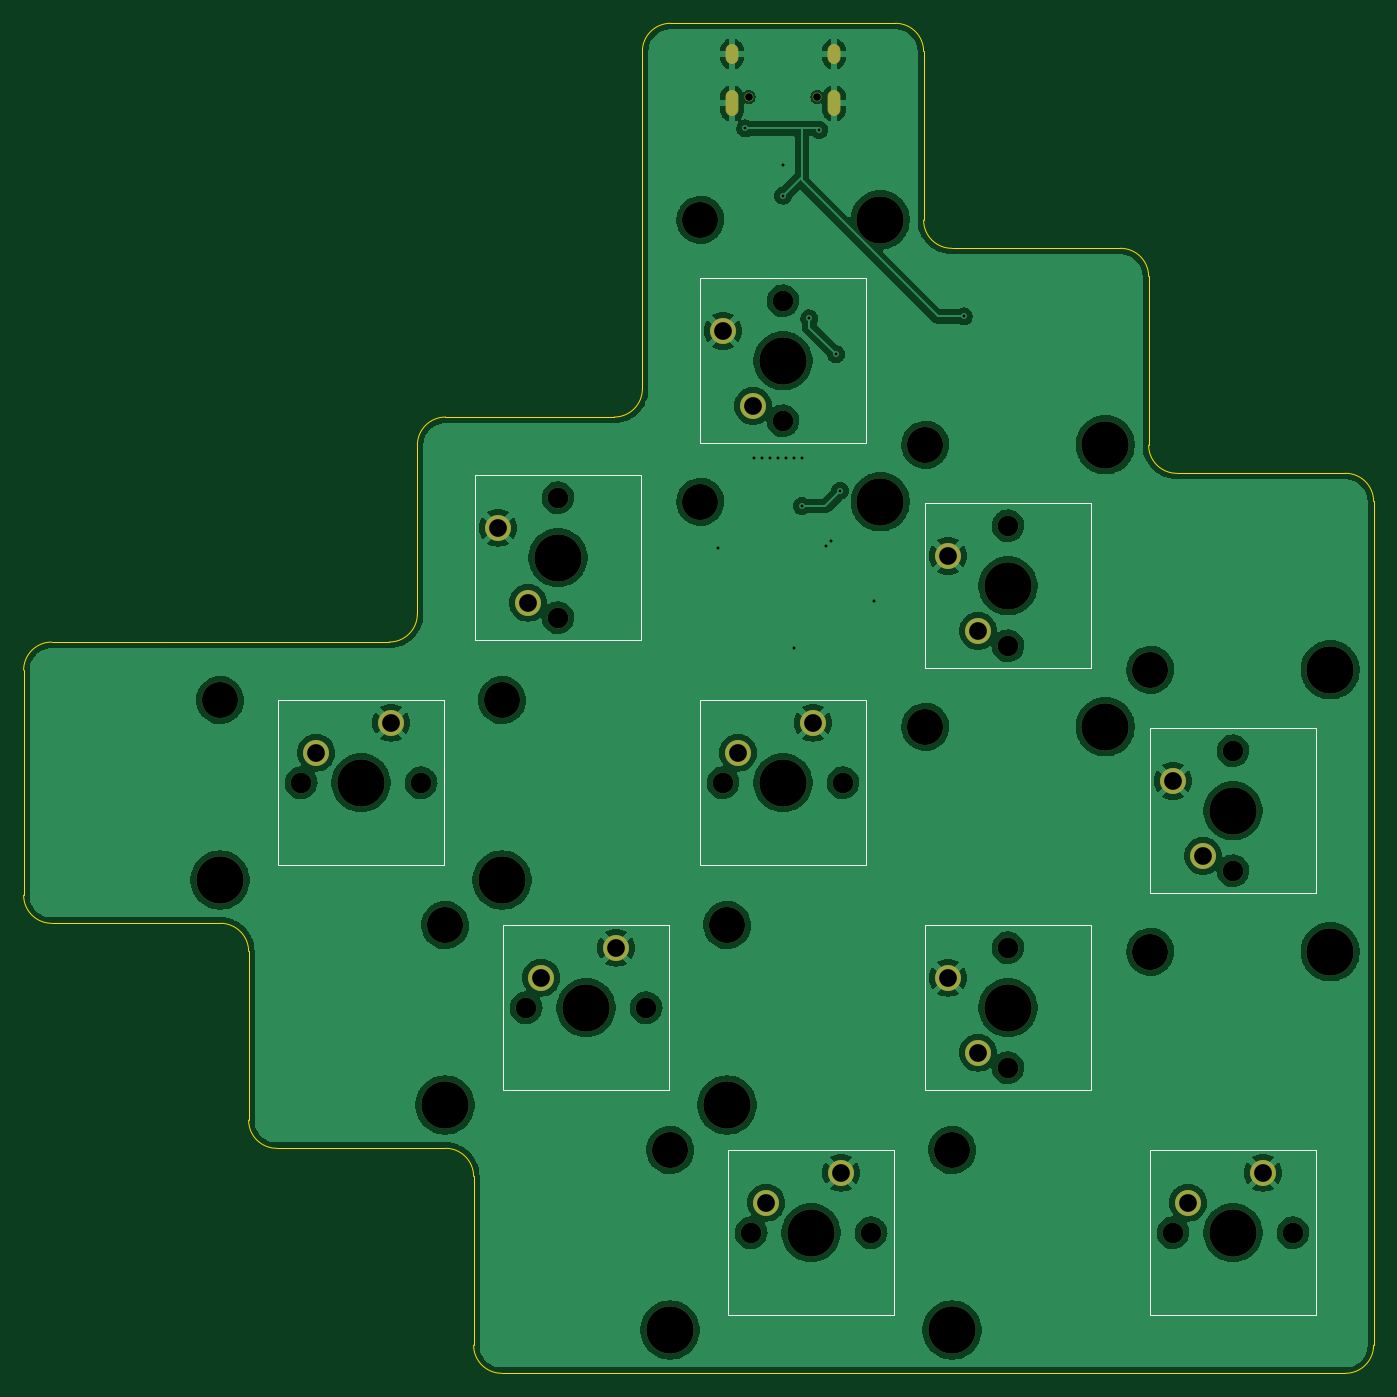
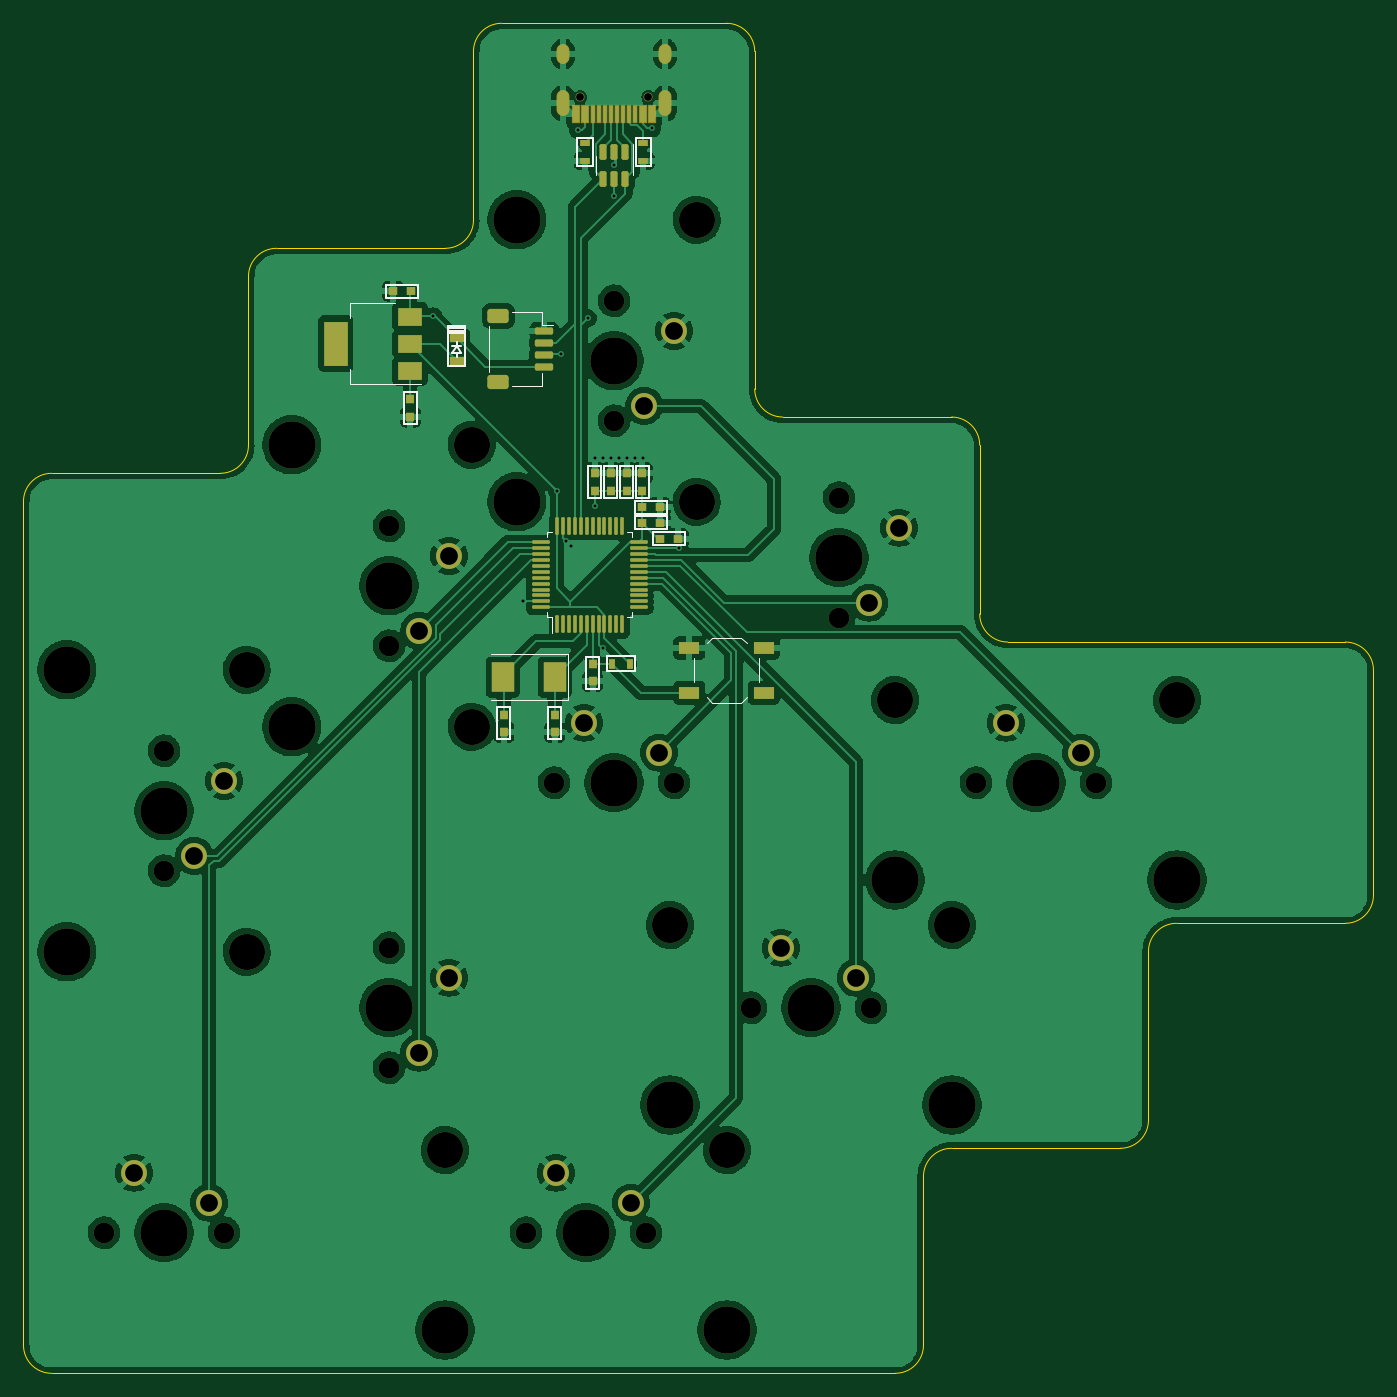
Circuit board: 11 layer files. Board 114.3 x 114.3 mm.
- bottom_copper: herringbone_macro_pad-B_Cu.gbr (322549 bytes)
- bottom_mask: herringbone_macro_pad-B_Mask.gbr (8462 bytes)
- paste: herringbone_macro_pad-B_Paste.gbr (5631 bytes)
- bottom_silk: herringbone_macro_pad-B_Silkscreen.gbr (6418 bytes)
- outline: herringbone_macro_pad-Edge_Cuts.gbr (2760 bytes)
- top_copper: herringbone_macro_pad-F_Cu.gbr (253953 bytes)
- top_mask: herringbone_macro_pad-F_Mask.gbr (3335 bytes)
- paste: herringbone_macro_pad-F_Paste.gbr (483 bytes)
- top_silk: herringbone_macro_pad-F_Silkscreen.gbr (2764 bytes)
- drill: herringbone_macro_pad-NPTH.drl (1443 bytes)
- drill: herringbone_macro_pad-PTH.drl (1349 bytes)

=== bottom_copper: herringbone_macro_pad-B_Cu.gbr (322549 bytes, source omitted) ===
=== bottom_mask: herringbone_macro_pad-B_Mask.gbr (8462 bytes, source omitted) ===
=== paste: herringbone_macro_pad-B_Paste.gbr ===
%TF.GenerationSoftware,KiCad,Pcbnew,(6.0.1)*%
%TF.CreationDate,2022-02-15T23:07:00-05:00*%
%TF.ProjectId,herringbone_macro_pad,68657272-696e-4676-926f-6e655f6d6163,rev?*%
%TF.SameCoordinates,Original*%
%TF.FileFunction,Paste,Bot*%
%TF.FilePolarity,Positive*%
%FSLAX46Y46*%
G04 Gerber Fmt 4.6, Leading zero omitted, Abs format (unit mm)*
G04 Created by KiCad (PCBNEW (6.0.1)) date 2022-02-15 23:07:00*
%MOMM*%
%LPD*%
G01*
G04 APERTURE LIST*
G04 Aperture macros list*
%AMRoundRect*
0 Rectangle with rounded corners*
0 $1 Rounding radius*
0 $2 $3 $4 $5 $6 $7 $8 $9 X,Y pos of 4 corners*
0 Add a 4 corners polygon primitive as box body*
4,1,4,$2,$3,$4,$5,$6,$7,$8,$9,$2,$3,0*
0 Add four circle primitives for the rounded corners*
1,1,$1+$1,$2,$3*
1,1,$1+$1,$4,$5*
1,1,$1+$1,$6,$7*
1,1,$1+$1,$8,$9*
0 Add four rect primitives between the rounded corners*
20,1,$1+$1,$2,$3,$4,$5,0*
20,1,$1+$1,$4,$5,$6,$7,0*
20,1,$1+$1,$6,$7,$8,$9,0*
20,1,$1+$1,$8,$9,$2,$3,0*%
G04 Aperture macros list end*
%ADD10RoundRect,0.150000X-0.625000X0.150000X-0.625000X-0.150000X0.625000X-0.150000X0.625000X0.150000X0*%
%ADD11RoundRect,0.250000X-0.650000X0.350000X-0.650000X-0.350000X0.650000X-0.350000X0.650000X0.350000X0*%
%ADD12R,1.700000X1.000000*%
%ADD13R,0.800000X0.750000*%
%ADD14R,0.750000X0.800000*%
%ADD15R,2.000000X1.500000*%
%ADD16R,2.000000X3.800000*%
%ADD17RoundRect,0.050000X-0.300000X-0.725000X0.300000X-0.725000X0.300000X0.725000X-0.300000X0.725000X0*%
%ADD18RoundRect,0.050000X-0.150000X-0.725000X0.150000X-0.725000X0.150000X0.725000X-0.150000X0.725000X0*%
%ADD19R,1.300000X0.700000*%
%ADD20RoundRect,0.075000X0.662500X-0.075000X0.662500X0.075000X-0.662500X0.075000X-0.662500X-0.075000X0*%
%ADD21RoundRect,0.075000X0.075000X-0.662500X0.075000X0.662500X-0.075000X0.662500X-0.075000X-0.662500X0*%
%ADD22RoundRect,0.150000X-0.150000X0.512500X-0.150000X-0.512500X0.150000X-0.512500X0.150000X0.512500X0*%
%ADD23R,0.500000X0.900000*%
%ADD24R,0.900000X0.500000*%
%ADD25R,1.900000X2.500000*%
G04 APERTURE END LIST*
D10*
%TO.C,J1*%
X167850000Y-54650000D03*
X167850000Y-55650000D03*
X167850000Y-56650000D03*
X167850000Y-57650000D03*
D11*
X171725000Y-58950000D03*
X171725000Y-53350000D03*
%TD*%
D12*
%TO.C,SW11*%
X155550000Y-81450000D03*
X149250000Y-81450000D03*
X155550000Y-85250000D03*
X149250000Y-85250000D03*
%TD*%
D13*
%TO.C,C7*%
X158050000Y-69550000D03*
X159550000Y-69550000D03*
%TD*%
D14*
%TO.C,C12*%
X163750000Y-84300000D03*
X163750000Y-82800000D03*
%TD*%
D15*
%TO.C,U2*%
X179200000Y-58000000D03*
D16*
X185500000Y-55700000D03*
D15*
X179200000Y-55700000D03*
X179200000Y-53400000D03*
%TD*%
D14*
%TO.C,C9*%
X159530000Y-66650000D03*
X159530000Y-68150000D03*
%TD*%
D17*
%TO.C,USB1*%
X165150000Y-36270000D03*
X164375000Y-36270000D03*
D18*
X163675000Y-36270000D03*
X163175000Y-36270000D03*
X162675000Y-36270000D03*
X162175000Y-36270000D03*
X161675000Y-36270000D03*
X161175000Y-36270000D03*
X160675000Y-36270000D03*
X160175000Y-36270000D03*
D17*
X159475000Y-36270000D03*
X158700000Y-36270000D03*
%TD*%
D19*
%TO.C,D1*%
X175250000Y-55250000D03*
X175250000Y-57150000D03*
%TD*%
D20*
%TO.C,U3*%
X168152500Y-78020000D03*
X168152500Y-77520000D03*
X168152500Y-77020000D03*
X168152500Y-76520000D03*
X168152500Y-76020000D03*
X168152500Y-75520000D03*
X168152500Y-75020000D03*
X168152500Y-74520000D03*
X168152500Y-74020000D03*
X168152500Y-73520000D03*
X168152500Y-73020000D03*
X168152500Y-72520000D03*
D21*
X166740000Y-71107500D03*
X166240000Y-71107500D03*
X165740000Y-71107500D03*
X165240000Y-71107500D03*
X164740000Y-71107500D03*
X164240000Y-71107500D03*
X163740000Y-71107500D03*
X163240000Y-71107500D03*
X162740000Y-71107500D03*
X162240000Y-71107500D03*
X161740000Y-71107500D03*
X161240000Y-71107500D03*
D20*
X159827500Y-72520000D03*
X159827500Y-73020000D03*
X159827500Y-73520000D03*
X159827500Y-74020000D03*
X159827500Y-74520000D03*
X159827500Y-75020000D03*
X159827500Y-75520000D03*
X159827500Y-76020000D03*
X159827500Y-76520000D03*
X159827500Y-77020000D03*
X159827500Y-77520000D03*
X159827500Y-78020000D03*
D21*
X161240000Y-79432500D03*
X161740000Y-79432500D03*
X162240000Y-79432500D03*
X162740000Y-79432500D03*
X163240000Y-79432500D03*
X163740000Y-79432500D03*
X164240000Y-79432500D03*
X164740000Y-79432500D03*
X165240000Y-79432500D03*
X165740000Y-79432500D03*
X166240000Y-79432500D03*
X166740000Y-79432500D03*
%TD*%
D13*
%TO.C,C5*%
X158040000Y-70860000D03*
X159540000Y-70860000D03*
%TD*%
D14*
%TO.C,C10*%
X160860000Y-66650000D03*
X160860000Y-68150000D03*
%TD*%
%TO.C,C8*%
X163550000Y-68150000D03*
X163550000Y-66650000D03*
%TD*%
D13*
%TO.C,C11*%
X156500000Y-72200000D03*
X158000000Y-72200000D03*
%TD*%
D22*
%TO.C,U1*%
X160970000Y-41747500D03*
X161920000Y-41747500D03*
X162870000Y-41747500D03*
X162870000Y-39472500D03*
X161920000Y-39472500D03*
X160970000Y-39472500D03*
%TD*%
D23*
%TO.C,R5*%
X162100000Y-82800000D03*
X160600000Y-82800000D03*
%TD*%
D14*
%TO.C,C6*%
X162200000Y-66650000D03*
X162200000Y-68150000D03*
%TD*%
D13*
%TO.C,C3*%
X180650000Y-51250000D03*
X179150000Y-51250000D03*
%TD*%
D24*
%TO.C,R2*%
X164390000Y-38710000D03*
X164390000Y-40210000D03*
%TD*%
D14*
%TO.C,C2*%
X166950000Y-88600000D03*
X166950000Y-87100000D03*
%TD*%
%TO.C,C4*%
X179180000Y-61890000D03*
X179180000Y-60390000D03*
%TD*%
D24*
%TO.C,R1*%
X159440000Y-40210000D03*
X159440000Y-38710000D03*
%TD*%
D14*
%TO.C,C1*%
X171250000Y-88600000D03*
X171250000Y-87100000D03*
%TD*%
D25*
%TO.C,Y1*%
X171340625Y-83950000D03*
X166940625Y-83950000D03*
%TD*%
M02*

=== bottom_silk: herringbone_macro_pad-B_Silkscreen.gbr ===
%TF.GenerationSoftware,KiCad,Pcbnew,(6.0.1)*%
%TF.CreationDate,2022-02-15T23:07:00-05:00*%
%TF.ProjectId,herringbone_macro_pad,68657272-696e-4676-926f-6e655f6d6163,rev?*%
%TF.SameCoordinates,Original*%
%TF.FileFunction,Legend,Bot*%
%TF.FilePolarity,Positive*%
%FSLAX46Y46*%
G04 Gerber Fmt 4.6, Leading zero omitted, Abs format (unit mm)*
G04 Created by KiCad (PCBNEW (6.0.1)) date 2022-02-15 23:07:00*
%MOMM*%
%LPD*%
G01*
G04 APERTURE LIST*
%ADD10C,0.120000*%
%ADD11C,0.200000*%
G04 APERTURE END LIST*
D10*
%TO.C,J1*%
X172535000Y-54210000D02*
X172535000Y-58090000D01*
X170565000Y-53040000D02*
X168065000Y-53040000D01*
X170565000Y-59260000D02*
X168065000Y-59260000D01*
X168065000Y-53040000D02*
X168065000Y-54090000D01*
X168065000Y-59260000D02*
X168065000Y-58210000D01*
X168065000Y-54090000D02*
X167075000Y-54090000D01*
%TO.C,SW11*%
X150700000Y-81050000D02*
X151150000Y-80600000D01*
X154100000Y-81050000D02*
X153650000Y-80600000D01*
X154100000Y-85650000D02*
X153650000Y-86100000D01*
X150700000Y-85650000D02*
X151150000Y-86100000D01*
X155150000Y-84350000D02*
X155150000Y-82350000D01*
X151150000Y-80600000D02*
X153650000Y-80600000D01*
X149650000Y-84350000D02*
X149650000Y-82350000D01*
X151150000Y-86100000D02*
X153650000Y-86100000D01*
D11*
%TO.C,C7*%
X160150000Y-70100000D02*
X160150000Y-69000000D01*
X157450000Y-70100000D02*
X160150000Y-70100000D01*
X160150000Y-69000000D02*
X157450000Y-69000000D01*
X157450000Y-69000000D02*
X157450000Y-70100000D01*
%TO.C,C12*%
X163200000Y-82200000D02*
X163200000Y-84900000D01*
X163200000Y-84900000D02*
X164300000Y-84900000D01*
X164300000Y-82200000D02*
X163200000Y-82200000D01*
X164300000Y-84900000D02*
X164300000Y-82200000D01*
D10*
%TO.C,U2*%
X180500000Y-52290000D02*
X184260000Y-52290000D01*
X178250000Y-59110000D02*
X184260000Y-59110000D01*
X184260000Y-59110000D02*
X184260000Y-57850000D01*
X184260000Y-52290000D02*
X184260000Y-53550000D01*
D11*
%TO.C,C9*%
X158980000Y-68750000D02*
X160080000Y-68750000D01*
X160080000Y-68750000D02*
X160080000Y-66050000D01*
X160080000Y-66050000D02*
X158980000Y-66050000D01*
X158980000Y-66050000D02*
X158980000Y-68750000D01*
%TO.C,D1*%
X175950000Y-54200000D02*
X175950000Y-57600000D01*
X174550000Y-54800000D02*
X175950000Y-54800000D01*
X174550000Y-54200000D02*
X174550000Y-57600000D01*
X174900000Y-56500000D02*
X175650000Y-56500000D01*
X175250000Y-55900000D02*
X174900000Y-56500000D01*
X175250000Y-55900000D02*
X175250000Y-55600000D01*
X174550000Y-54600000D02*
X175950000Y-54600000D01*
X175650000Y-56500000D02*
X175250000Y-55900000D01*
X175250000Y-56500000D02*
X175250000Y-56800000D01*
X174550000Y-54400000D02*
X175950000Y-54400000D01*
X174550000Y-54200000D02*
X175950000Y-54200000D01*
X174550000Y-57600000D02*
X175950000Y-57600000D01*
X174900000Y-55900000D02*
X175650000Y-55900000D01*
D10*
%TO.C,U3*%
X160380000Y-78430000D02*
X160380000Y-78880000D01*
X160380000Y-72110000D02*
X160380000Y-71660000D01*
X167600000Y-71660000D02*
X167150000Y-71660000D01*
X167150000Y-78880000D02*
X167150000Y-80170000D01*
X167600000Y-72110000D02*
X167600000Y-71660000D01*
X160380000Y-71660000D02*
X160830000Y-71660000D01*
X167600000Y-78430000D02*
X167600000Y-78880000D01*
X167600000Y-78880000D02*
X167150000Y-78880000D01*
X160380000Y-78880000D02*
X160830000Y-78880000D01*
D11*
%TO.C,C5*%
X157440000Y-71410000D02*
X160140000Y-71410000D01*
X160140000Y-70310000D02*
X157440000Y-70310000D01*
X160140000Y-71410000D02*
X160140000Y-70310000D01*
X157440000Y-70310000D02*
X157440000Y-71410000D01*
%TO.C,C10*%
X160310000Y-68750000D02*
X161410000Y-68750000D01*
X161410000Y-66050000D02*
X160310000Y-66050000D01*
X160310000Y-66050000D02*
X160310000Y-68750000D01*
X161410000Y-68750000D02*
X161410000Y-66050000D01*
%TO.C,C8*%
X163000000Y-66050000D02*
X163000000Y-68750000D01*
X164100000Y-68750000D02*
X164100000Y-66050000D01*
X163000000Y-68750000D02*
X164100000Y-68750000D01*
X164100000Y-66050000D02*
X163000000Y-66050000D01*
%TO.C,C11*%
X158600000Y-71650000D02*
X155900000Y-71650000D01*
X155900000Y-71650000D02*
X155900000Y-72750000D01*
X155900000Y-72750000D02*
X158600000Y-72750000D01*
X158600000Y-72750000D02*
X158600000Y-71650000D01*
D10*
%TO.C,U1*%
X163480000Y-40610000D02*
X163480000Y-39810000D01*
X160360000Y-40610000D02*
X160360000Y-41410000D01*
X160360000Y-40610000D02*
X160360000Y-38810000D01*
X163480000Y-40610000D02*
X163480000Y-41410000D01*
D11*
%TO.C,R5*%
X162550000Y-83450000D02*
X162550000Y-82150000D01*
X160150000Y-83450000D02*
X162550000Y-83450000D01*
X162550000Y-82150000D02*
X160150000Y-82150000D01*
X160150000Y-82150000D02*
X160150000Y-83450000D01*
%TO.C,C6*%
X161650000Y-68750000D02*
X162750000Y-68750000D01*
X162750000Y-66050000D02*
X161650000Y-66050000D01*
X161650000Y-66050000D02*
X161650000Y-68750000D01*
X162750000Y-68750000D02*
X162750000Y-66050000D01*
%TO.C,C3*%
X178550000Y-50700000D02*
X178550000Y-51800000D01*
X178550000Y-51800000D02*
X181250000Y-51800000D01*
X181250000Y-50700000D02*
X178550000Y-50700000D01*
X181250000Y-51800000D02*
X181250000Y-50700000D01*
%TO.C,R2*%
X165040000Y-40660000D02*
X165040000Y-38260000D01*
X163740000Y-40660000D02*
X165040000Y-40660000D01*
X163740000Y-38260000D02*
X163740000Y-40660000D01*
X165040000Y-38260000D02*
X163740000Y-38260000D01*
%TO.C,C2*%
X167500000Y-89200000D02*
X167500000Y-86500000D01*
X167500000Y-86500000D02*
X166400000Y-86500000D01*
X166400000Y-86500000D02*
X166400000Y-89200000D01*
X166400000Y-89200000D02*
X167500000Y-89200000D01*
%TO.C,C4*%
X178630000Y-59790000D02*
X178630000Y-62490000D01*
X179730000Y-59790000D02*
X178630000Y-59790000D01*
X178630000Y-62490000D02*
X179730000Y-62490000D01*
X179730000Y-62490000D02*
X179730000Y-59790000D01*
%TO.C,R1*%
X158790000Y-40660000D02*
X160090000Y-40660000D01*
X160090000Y-38260000D02*
X158790000Y-38260000D01*
X160090000Y-40660000D02*
X160090000Y-38260000D01*
X158790000Y-38260000D02*
X158790000Y-40660000D01*
%TO.C,C1*%
X171800000Y-89200000D02*
X171800000Y-86500000D01*
X170700000Y-86500000D02*
X170700000Y-89200000D01*
X171800000Y-86500000D02*
X170700000Y-86500000D01*
X170700000Y-89200000D02*
X171800000Y-89200000D01*
D10*
%TO.C,Y1*%
X172340625Y-85900000D02*
X165790625Y-85900000D01*
X165790625Y-82000000D02*
X172340625Y-82000000D01*
X165790625Y-85900000D02*
X165790625Y-82000000D01*
%TD*%
M02*

=== outline: herringbone_macro_pad-Edge_Cuts.gbr ===
%TF.GenerationSoftware,KiCad,Pcbnew,(6.0.1)*%
%TF.CreationDate,2022-02-15T23:07:00-05:00*%
%TF.ProjectId,herringbone_macro_pad,68657272-696e-4676-926f-6e655f6d6163,rev?*%
%TF.SameCoordinates,Original*%
%TF.FileFunction,Profile,NP*%
%FSLAX46Y46*%
G04 Gerber Fmt 4.6, Leading zero omitted, Abs format (unit mm)*
G04 Created by KiCad (PCBNEW (6.0.1)) date 2022-02-15 23:07:00*
%MOMM*%
%LPD*%
G01*
G04 APERTURE LIST*
%TA.AperFunction,Profile*%
%ADD10C,0.100000*%
%TD*%
G04 APERTURE END LIST*
D10*
X109537500Y-80962500D02*
X100012500Y-80962500D01*
X109537500Y-80962500D02*
X128587500Y-80962500D01*
X133350000Y-61912500D02*
X147637500Y-61912500D01*
X192881250Y-64293750D02*
G75*
G03*
X195262500Y-66675000I2381250J0D01*
G01*
X133350000Y-61912500D02*
G75*
G03*
X130968750Y-64293750I0J-2381250D01*
G01*
X150018750Y-59531250D02*
X150018750Y-40481250D01*
X135731250Y-126206250D02*
X135731250Y-140493750D01*
X173831250Y-45243750D02*
G75*
G03*
X176212500Y-47625000I2381250J0D01*
G01*
X135731250Y-126206250D02*
G75*
G03*
X133350000Y-123825000I-2381250J0D01*
G01*
X150018750Y-30956250D02*
X150018750Y-40481250D01*
X135731250Y-140493750D02*
G75*
G03*
X138112500Y-142875000I2381250J0D01*
G01*
X100012500Y-80962500D02*
G75*
G03*
X97631250Y-83343750I0J-2381250D01*
G01*
X97631250Y-102393750D02*
G75*
G03*
X100012500Y-104775000I2381250J0D01*
G01*
X192881250Y-50006250D02*
G75*
G03*
X190500000Y-47625000I-2381250J0D01*
G01*
X100012500Y-104775000D02*
X114300000Y-104775000D01*
X116681250Y-107156250D02*
G75*
G03*
X114300000Y-104775000I-2381250J0D01*
G01*
X116681250Y-107156250D02*
X116681250Y-121443750D01*
X209550000Y-66675000D02*
X195262500Y-66675000D01*
X171450000Y-28575000D02*
X152400000Y-28575000D01*
X190500000Y-47625000D02*
X176212500Y-47625000D01*
X192881250Y-64293750D02*
X192881250Y-50006250D01*
X119062500Y-123825000D02*
X133350000Y-123825000D01*
X97631250Y-83343750D02*
X97631250Y-102393750D01*
X116681250Y-121443750D02*
G75*
G03*
X119062500Y-123825000I2381250J0D01*
G01*
X130968750Y-78581250D02*
X130968750Y-64293750D01*
X173831250Y-45243750D02*
X173831250Y-30956250D01*
X211931250Y-69056250D02*
G75*
G03*
X209550000Y-66675000I-2381250J0D01*
G01*
X211931250Y-140493750D02*
X211931250Y-69056250D01*
X138112500Y-142875000D02*
X209550000Y-142875000D01*
X128587500Y-80962500D02*
G75*
G03*
X130968750Y-78581250I0J2381250D01*
G01*
X209550000Y-142875000D02*
G75*
G03*
X211931250Y-140493750I0J2381250D01*
G01*
X173831250Y-30956250D02*
G75*
G03*
X171450000Y-28575000I-2381250J0D01*
G01*
X152400000Y-28575000D02*
G75*
G03*
X150018750Y-30956250I0J-2381250D01*
G01*
X147637500Y-61912500D02*
G75*
G03*
X150018750Y-59531250I0J2381250D01*
G01*
M02*

=== top_copper: herringbone_macro_pad-F_Cu.gbr (253953 bytes, source omitted) ===
=== top_mask: herringbone_macro_pad-F_Mask.gbr ===
%TF.GenerationSoftware,KiCad,Pcbnew,(6.0.1)*%
%TF.CreationDate,2022-02-15T23:07:00-05:00*%
%TF.ProjectId,herringbone_macro_pad,68657272-696e-4676-926f-6e655f6d6163,rev?*%
%TF.SameCoordinates,Original*%
%TF.FileFunction,Soldermask,Top*%
%TF.FilePolarity,Negative*%
%FSLAX46Y46*%
G04 Gerber Fmt 4.6, Leading zero omitted, Abs format (unit mm)*
G04 Created by KiCad (PCBNEW (6.0.1)) date 2022-02-15 23:07:00*
%MOMM*%
%LPD*%
G01*
G04 APERTURE LIST*
%ADD10C,1.750000*%
%ADD11C,4.000000*%
%ADD12C,3.050000*%
%ADD13C,2.200000*%
%ADD14O,1.100000X1.700000*%
%ADD15O,1.100000X2.200000*%
%ADD16C,0.750000*%
G04 APERTURE END LIST*
D10*
%TO.C,SW9*%
X200025000Y-90170056D03*
D11*
X208265000Y-83312056D03*
D12*
X193025000Y-107188056D03*
D11*
X208265000Y-107188056D03*
D10*
X200025000Y-100330056D03*
D12*
X193025000Y-83312056D03*
D11*
X200025000Y-95250056D03*
D13*
X197485000Y-99060056D03*
X194945000Y-92710056D03*
%TD*%
D10*
%TO.C,SW8*%
X180975000Y-106838806D03*
D11*
X180975000Y-111918806D03*
D10*
X180975000Y-116998806D03*
D13*
X178435000Y-115728806D03*
X175895000Y-109378806D03*
%TD*%
D10*
%TO.C,SW3*%
X161925058Y-62230056D03*
D11*
X161925058Y-57150056D03*
X170165058Y-45212056D03*
D12*
X154925058Y-69088056D03*
D11*
X170165058Y-69088056D03*
D10*
X161925058Y-52070056D03*
D12*
X154925058Y-45212056D03*
D13*
X159385058Y-60960056D03*
X156845058Y-54610056D03*
%TD*%
D10*
%TO.C,SW10*%
X194945000Y-130968806D03*
D11*
X200025000Y-130968806D03*
D10*
X205105000Y-130968806D03*
D13*
X196215000Y-128428806D03*
X202565000Y-125888806D03*
%TD*%
D12*
%TO.C,SW6*%
X173975000Y-88138000D03*
D10*
X180975000Y-81280000D03*
D11*
X180975000Y-76200000D03*
D12*
X173975000Y-64262000D03*
D10*
X180975000Y-71120000D03*
D11*
X189215000Y-64262000D03*
X189215000Y-88138000D03*
D13*
X178435000Y-80010000D03*
X175895000Y-73660000D03*
%TD*%
D12*
%TO.C,SW1*%
X138144306Y-85868922D03*
X114268306Y-85868922D03*
D10*
X131286306Y-92868922D03*
D11*
X138144306Y-101108922D03*
X126206306Y-92868922D03*
X114268306Y-101108922D03*
D10*
X121126306Y-92868922D03*
D13*
X122396306Y-90328922D03*
X128746306Y-87788922D03*
%TD*%
D10*
%TO.C,SW7*%
X159226250Y-130968864D03*
D12*
X176244250Y-123968864D03*
X152368250Y-123968864D03*
D11*
X152368250Y-139208864D03*
D10*
X169386250Y-130968864D03*
D11*
X176244250Y-139208864D03*
X164306250Y-130968864D03*
D13*
X160496250Y-128428864D03*
X166846250Y-125888864D03*
%TD*%
D10*
%TO.C,SW2*%
X142875000Y-68738806D03*
X142875000Y-78898806D03*
D11*
X142875000Y-73818806D03*
D13*
X140335000Y-77628806D03*
X137795000Y-71278806D03*
%TD*%
%TO.C,SW5*%
X164465000Y-87788806D03*
X158115000Y-90328806D03*
D10*
X156845000Y-92868806D03*
D11*
X161925000Y-92868806D03*
D10*
X167005000Y-92868806D03*
%TD*%
D11*
%TO.C,SW4*%
X133318250Y-120158864D03*
D10*
X150336250Y-111918864D03*
D11*
X157194250Y-120158864D03*
D10*
X140176250Y-111918864D03*
D12*
X133318250Y-104918864D03*
X157194250Y-104918864D03*
D11*
X145256250Y-111918864D03*
D13*
X141446250Y-109378864D03*
X147796250Y-106838864D03*
%TD*%
D14*
%TO.C,USB1*%
X157605000Y-31175000D03*
D15*
X166245000Y-35355000D03*
D14*
X166245000Y-31175000D03*
D15*
X157605000Y-35355000D03*
D16*
X159035000Y-34825000D03*
X164815000Y-34825000D03*
%TD*%
M02*

=== paste: herringbone_macro_pad-F_Paste.gbr ===
%TF.GenerationSoftware,KiCad,Pcbnew,(6.0.1)*%
%TF.CreationDate,2022-02-15T23:07:00-05:00*%
%TF.ProjectId,herringbone_macro_pad,68657272-696e-4676-926f-6e655f6d6163,rev?*%
%TF.SameCoordinates,Original*%
%TF.FileFunction,Paste,Top*%
%TF.FilePolarity,Positive*%
%FSLAX46Y46*%
G04 Gerber Fmt 4.6, Leading zero omitted, Abs format (unit mm)*
G04 Created by KiCad (PCBNEW (6.0.1)) date 2022-02-15 23:07:00*
%MOMM*%
%LPD*%
G01*
G04 APERTURE LIST*
G04 APERTURE END LIST*
M02*

=== top_silk: herringbone_macro_pad-F_Silkscreen.gbr ===
%TF.GenerationSoftware,KiCad,Pcbnew,(6.0.1)*%
%TF.CreationDate,2022-02-15T23:07:00-05:00*%
%TF.ProjectId,herringbone_macro_pad,68657272-696e-4676-926f-6e655f6d6163,rev?*%
%TF.SameCoordinates,Original*%
%TF.FileFunction,Legend,Top*%
%TF.FilePolarity,Positive*%
%FSLAX46Y46*%
G04 Gerber Fmt 4.6, Leading zero omitted, Abs format (unit mm)*
G04 Created by KiCad (PCBNEW (6.0.1)) date 2022-02-15 23:07:00*
%MOMM*%
%LPD*%
G01*
G04 APERTURE LIST*
%ADD10C,0.120000*%
G04 APERTURE END LIST*
D10*
%TO.C,SW9*%
X207025000Y-88250056D02*
X207025000Y-102250056D01*
X193025000Y-88250056D02*
X207025000Y-88250056D01*
X193025000Y-102250056D02*
X193025000Y-88250056D01*
X193025000Y-102250056D02*
X207025000Y-102250056D01*
%TO.C,SW8*%
X173975000Y-118918806D02*
X173975000Y-104918806D01*
X173975000Y-104918806D02*
X187975000Y-104918806D01*
X187975000Y-104918806D02*
X187975000Y-118918806D01*
X173975000Y-118918806D02*
X187975000Y-118918806D01*
%TO.C,SW3*%
X154925058Y-64150056D02*
X154925058Y-50150056D01*
X154925058Y-64150056D02*
X168925058Y-64150056D01*
X168925058Y-50150056D02*
X168925058Y-64150056D01*
X154925058Y-50150056D02*
X168925058Y-50150056D01*
%TO.C,SW10*%
X193025000Y-123968806D02*
X207025000Y-123968806D01*
X193025000Y-123968806D02*
X193025000Y-137968806D01*
X207025000Y-123968806D02*
X207025000Y-137968806D01*
X207025000Y-137968806D02*
X193025000Y-137968806D01*
%TO.C,SW6*%
X173975000Y-83200000D02*
X173975000Y-69200000D01*
X187975000Y-69200000D02*
X187975000Y-83200000D01*
X173975000Y-83200000D02*
X187975000Y-83200000D01*
X173975000Y-69200000D02*
X187975000Y-69200000D01*
%TO.C,SW1*%
X119206306Y-85868922D02*
X119206306Y-99868922D01*
X133206306Y-99868922D02*
X119206306Y-99868922D01*
X119206306Y-85868922D02*
X133206306Y-85868922D01*
X133206306Y-85868922D02*
X133206306Y-99868922D01*
%TO.C,SW7*%
X171306250Y-137968864D02*
X157306250Y-137968864D01*
X171306250Y-123968864D02*
X171306250Y-137968864D01*
X157306250Y-123968864D02*
X157306250Y-137968864D01*
X157306250Y-123968864D02*
X171306250Y-123968864D01*
%TO.C,SW2*%
X135875000Y-80818806D02*
X135875000Y-66818806D01*
X135875000Y-66818806D02*
X149875000Y-66818806D01*
X135875000Y-80818806D02*
X149875000Y-80818806D01*
X149875000Y-66818806D02*
X149875000Y-80818806D01*
%TO.C,SW5*%
X168925000Y-99868806D02*
X154925000Y-99868806D01*
X154925000Y-85868806D02*
X154925000Y-99868806D01*
X154925000Y-85868806D02*
X168925000Y-85868806D01*
X168925000Y-85868806D02*
X168925000Y-99868806D01*
%TO.C,SW4*%
X152256250Y-104918864D02*
X152256250Y-118918864D01*
X138256250Y-104918864D02*
X152256250Y-104918864D01*
X152256250Y-118918864D02*
X138256250Y-118918864D01*
X138256250Y-104918864D02*
X138256250Y-118918864D01*
%TD*%
M02*

=== drill: herringbone_macro_pad-NPTH.drl ===
M48
; DRILL file {KiCad (6.0.1)} date Tue Feb 15 23:07:02 2022
; FORMAT={-:-/ absolute / inch / decimal}
; #@! TF.CreationDate,2022-02-15T23:07:02-05:00
; #@! TF.GenerationSoftware,Kicad,Pcbnew,(6.0.1)
; #@! TF.FileFunction,NonPlated,1,2,NPTH
FMAT,2
INCH
; #@! TA.AperFunction,NonPlated,NPTH,ComponentDrill
T1C0.0256
; #@! TA.AperFunction,NonPlated,NPTH,ComponentDrill
T2C0.0689
; #@! TA.AperFunction,NonPlated,NPTH,ComponentDrill
T3C0.1201
; #@! TA.AperFunction,NonPlated,NPTH,ComponentDrill
T4C0.1575
%
G90
G05
T1
X6.2612Y-1.3711
X6.4888Y-1.3711
T2
X4.7688Y-3.6563
X5.1688Y-3.6563
X5.5187Y-4.4063
X5.625Y-2.7063
X5.625Y-3.1063
X5.9188Y-4.4063
X6.175Y-3.6563
X6.2687Y-5.1563
X6.375Y-2.05
X6.375Y-2.45
X6.575Y-3.6563
X6.6688Y-5.1563
X7.125Y-2.8
X7.125Y-3.2
X7.125Y-4.2063
X7.125Y-4.6063
X7.675Y-5.1563
X7.875Y-3.55
X7.875Y-3.95
X8.075Y-5.1563
T3
X4.4988Y-3.3807
X5.2488Y-4.1307
X5.4388Y-3.3807
X5.9988Y-4.8807
X6.0994Y-1.78
X6.0994Y-2.72
X6.1887Y-4.1307
X6.8494Y-2.53
X6.8494Y-3.47
X6.9387Y-4.8807
X7.5994Y-3.28
X7.5994Y-4.22
T4
X4.4988Y-3.9807
X4.9688Y-3.6563
X5.2488Y-4.7307
X5.4388Y-3.9807
X5.625Y-2.9063
X5.7188Y-4.4063
X5.9988Y-5.4807
X6.1887Y-4.7307
X6.375Y-3.6563
X6.375Y-2.25
X6.4688Y-5.1563
X6.6994Y-1.78
X6.6994Y-2.72
X6.9387Y-5.4807
X7.125Y-3.0
X7.125Y-4.4063
X7.4494Y-2.53
X7.4494Y-3.47
X7.875Y-3.75
X7.875Y-5.1563
X8.1994Y-3.28
X8.1994Y-4.22
T0
M30

=== drill: herringbone_macro_pad-PTH.drl ===
M48
; DRILL file {KiCad (6.0.1)} date Tue Feb 15 23:07:02 2022
; FORMAT={-:-/ absolute / inch / decimal}
; #@! TF.CreationDate,2022-02-15T23:07:02-05:00
; #@! TF.GenerationSoftware,Kicad,Pcbnew,(6.0.1)
; #@! TF.FileFunction,Plated,1,2,PTH
FMAT,2
INCH
; #@! TA.AperFunction,Plated,PTH,ViaDrill
T1C0.0098
; #@! TA.AperFunction,Plated,PTH,ComponentDrill
T2C0.0236
; #@! TA.AperFunction,Plated,PTH,ComponentDrill
T3C0.0591
%
G90
G05
T1
X6.1594Y-2.874
X6.2492Y-1.4756
X6.2776Y-2.5748
X6.3051Y-2.5748
X6.3307Y-2.5748
X6.3583Y-2.5748
X6.3744Y-1.5988
X6.3748Y-1.6996
X6.3858Y-2.5748
X6.4114Y-2.5748
X6.4114Y-3.2067
X6.439Y-2.5748
X6.439Y-2.7343
X6.4626Y-2.1083
X6.4965Y-1.4815
X6.5197Y-2.8661
X6.5344Y-2.8514
X6.5512Y-2.2283
X6.565Y-2.6831
X6.6783Y-3.052
X6.9772Y-2.102
T3
X4.8188Y-3.5563
X5.0688Y-3.4563
X5.425Y-2.8063
X5.525Y-3.0563
X5.5687Y-4.3063
X5.8187Y-4.2063
X6.175Y-2.15
X6.225Y-3.5563
X6.275Y-2.4
X6.3187Y-5.0563
X6.475Y-3.4563
X6.5687Y-4.9563
X6.925Y-2.9
X6.925Y-4.3063
X7.025Y-3.15
X7.025Y-4.5563
X7.675Y-3.65
X7.725Y-5.0563
X7.775Y-3.9
X7.975Y-4.9563
T2
G00X6.2049Y-1.2156
M15
G01X6.2049Y-1.2392
M16
G05
G00X6.2049Y-1.3703
M15
G01X6.2049Y-1.4136
M16
G05
G00X6.5451Y-1.2156
M15
G01X6.5451Y-1.2392
M16
G05
G00X6.5451Y-1.3703
M15
G01X6.5451Y-1.4136
M16
G05
T0
M30

